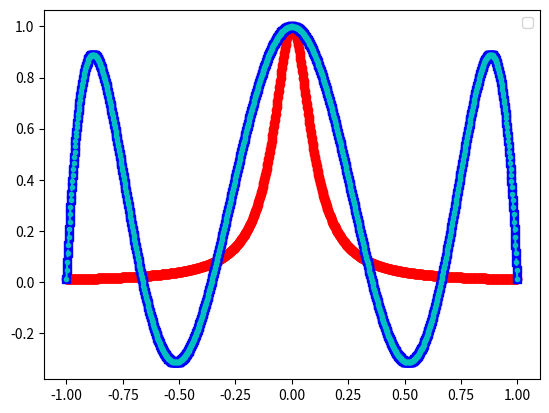
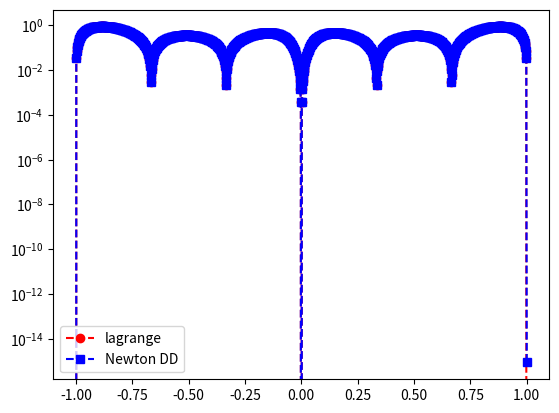

Here is the Python script that generated these plots, in order:
import numpy as np
import numpy.linalg as la
import matplotlib.pyplot as plt





def driver():

    f = lambda x: 1/(1+(10*x)**2)

    N = 6
    ''' interval'''
    a = -1
    b = 1
   
    ''' create equispaced interpolation nodes'''
    xint = np.linspace(a,b,N+1)
    
    ''' create interpolation data'''
    yint = f(xint)
    
    ''' create points for evaluating the Lagrange interpolating polynomial'''
    Neval = 1000
    xeval = np.linspace(a,b,Neval+1)
    yeval_l= np.zeros(Neval+1)
    yeval_dd = np.zeros(Neval+1)
  
    '''Initialize and populate the first columns of the 
     divided difference matrix. We will pass the x vector'''
    y = np.zeros( (N+1, N+1) )
     
    for j in range(N+1):
       y[j][0]  = yint[j]

    y = dividedDiffTable(xint, y, N+1)
    ''' evaluate lagrange poly '''
    for kk in range(Neval+1):
       yeval_l[kk] = eval_lagrange(xeval[kk],xint,yint,N)
       yeval_dd[kk] = evalDDpoly(xeval[kk],xint,y,N)
          

    


    ''' create vector with exact values'''
    fex = f(xeval)
       

    plt.figure()    
    plt.plot(xeval,fex,'ro-')
    plt.plot(xeval,yeval_l,'bs--') 
    plt.plot(xeval,yeval_dd,'c.--')
    plt.legend()

    plt.figure() 
    err_l = abs(yeval_l-fex)
    err_dd = abs(yeval_dd-fex)
    plt.semilogy(xeval,err_l,'ro--',label='lagrange')
    plt.semilogy(xeval,err_dd,'bs--',label='Newton DD')
    plt.legend()
    plt.show()







def eval_lagrange(xeval,xint,yint,N):

    lj = np.ones(N+1)
    
    for count in range(N+1):
       for jj in range(N+1):
           if (jj != count):
              lj[count] = lj[count]*(xeval - xint[jj])/(xint[count]-xint[jj])

    yeval = 0.
    
    for jj in range(N+1):
       yeval = yeval + yint[jj]*lj[jj]
  
    return(yeval)
  



    


''' create divided difference matrix'''
def dividedDiffTable(x, y, n):
 
    for i in range(1, n):
        for j in range(n - i):
            y[j][i] = ((y[j][i - 1] - y[j + 1][i - 1]) /
                                     (x[j] - x[i + j]));
    return y;
    





def evalDDpoly(xval, xint,y,N):
    ''' evaluate the polynomial terms'''
    ptmp = np.zeros(N+1)
    
    ptmp[0] = 1.
    for j in range(N):
      ptmp[j+1] = ptmp[j]*(xval-xint[j])
     
    '''evaluate the divided difference polynomial'''
    yeval = 0.
    for j in range(N+1):
       yeval = yeval + y[0][j]*ptmp[j]  

    return yeval

       

driver()        
